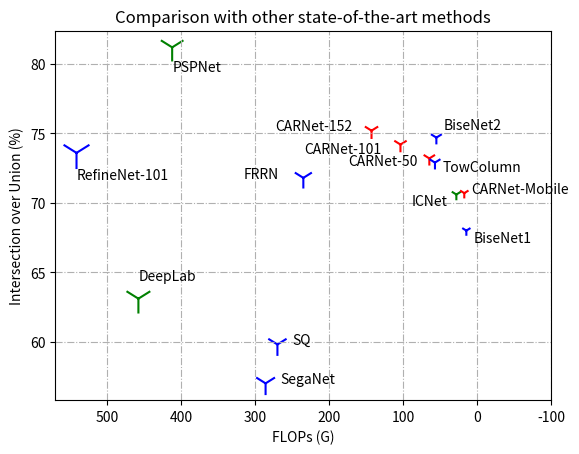

Here is the Python script that generated this plot:
import numpy as np
import matplotlib.pyplot as plt

x = [457.8, 541.4, 412.2, 286, 270, 235, 142.9, 103.8, 64.8, 57.2, 55.3, 28.3, 17.6, 14.8]
y= [63.1 ,73.6 ,81.2 ,57 ,59.8 ,71.8 ,75.2 ,74.2 ,73.2 ,72.9 ,74.7 ,70.6 ,70.7 ,68]
n = np.arange(14)

methods = ["DeepLab", "RefineNet-101", "PSPNet", "SegaNet", "SQ", "FRRN", "CARNet-152", "CARNet-101", "CARNet-50", "TowColumn", "BiseNet2", "ICNet", "CARNet-Mobile", "BiseNet1"]


fig, ax = plt.subplots()

ax.invert_xaxis()#  反转

ax.annotate(methods[0], (x[0], y[0]), (x[0], y[0]+1.3))
ax.annotate(methods[1], (x[1], y[1]), (x[1], y[1]-1.9))
ax.annotate(methods[2], (x[2], y[2]), (x[2], y[2]-1.7))
ax.annotate(methods[3], (x[3], y[3]), (x[3]-20, y[3]))
ax.annotate(methods[4], (x[4], y[4]), (x[4]-20, y[4]))
ax.annotate(methods[5], (x[5], y[5]), (x[5]+80, y[5]))
ax.annotate(methods[6], (x[6], y[6]), (x[6]+130, y[6]))
ax.annotate(methods[7], (x[7], y[7]), (x[7]+130, y[7]-0.6))
ax.annotate(methods[8], (x[8], y[8]), (x[8]+110, y[7]-1.5))
ax.annotate(methods[9], (x[9], y[9]), (x[9]-10, y[9]-0.6))
ax.annotate(methods[10], (x[10], y[10]), (x[10]-10, y[10]+0.6))
ax.annotate(methods[11], (x[11], y[11]), (x[11]+60, y[11]-0.8))
ax.annotate(methods[12], (x[12], y[12]), (x[12]-10, y[12]))
ax.annotate(methods[13], (x[13], y[13]), (x[13]-10, y[13]-0.8))

plt.scatter(x, y, s=[457.8, 541.4, 412.2, 286, 270, 235, 142.9, 123.8, 104.8, 97.2, 95.3, 68.3, 57.6, 54.8], c=["g", "b", "g", "b", "b", "b", "r", "r", "r","b", "b", "g", "r", "b" ], marker="1")
plt.xlim(570, -100)
plt.title("Comparison with other state-of-the-art methods")
plt.xlabel("FLOPs (G)")
plt.ylabel("Intersection over Union (%)")
plt.grid(axis='both',linestyle='-.')
plt.show()
